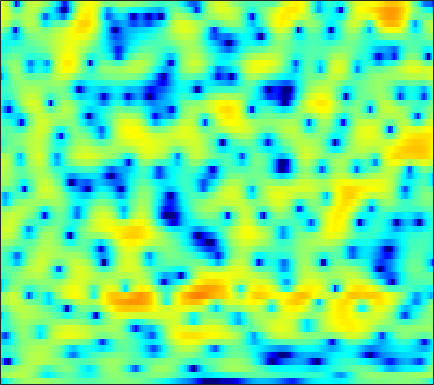

Values plotted in this chart, from the file beside it:
-8.1435, -6.7784, -5.2184, -3.9153, -3.0875, -2.1165, -1.3006, -0.76266, -0.17353, 0.3132, 0.69264, 0.92528, 1.1585, 1.3202, 1.3981, 1.4575, 1.4743, 1.4536, 1.3662, 1.2693, 1.1364, 1.0203, 0.86085, 0.68065
0.6425, 0.8894, 1.222, 1.558, 1.79, 2.07, 2.295, 2.418, 2.512, 2.513, 2.403, 2.243, 1.908, 1.428, 0.9533, 0.1649, -0.8232, -1.697, -3.026, -4.468, -5.793, -6.468, -6.603, -5.919
-0.4466, -0.5657, -0.6182, -0.5066, -0.3256, 0.0412, 0.4785, 0.8217, 1.253, 1.61, 1.856, 1.955, 1.95, 1.78, 1.535, 1.048, 0.3912, -0.2124, -1.108, -2.002, -2.721, -3.019, -3.006, -2.586
-8.473, -11.15, -17.53, -29.45, -16.73, -10.22, -6.539, -4.59, -2.598, -1.101, 0.0321, 0.6947, 1.373, 1.854, 2.098, 2.296, 2.373, 2.364, 2.284, 2.152, 1.984, 1.837, 1.629, 1.405
-4.351, -4.523, -4.603, -4.45, -4.165, -3.563, -2.794, -2.16, -1.297, -0.4871, 0.2514, 0.7382, 1.301, 1.751, 2.018, 2.279, 2.441, 2.499, 2.487, 2.387, 2.193, 1.978, 1.603, 1.111
-3.914, -3.836, -3.637, -3.32, -3.013, -2.514, -1.954, -1.512, -0.9131, -0.3315, 0.2106, 0.5715, 0.9892, 1.337, 1.554, 1.773, 1.924, 1.994, 2.032, 2.004, 1.91, 1.789, 1.548, 1.199
-7.366, -7.816, -7.829, -7.079, -6.185, -4.813, -3.478, -2.581, -1.569, -0.7623, -0.1538, 0.1777, 0.4724, 0.6159, 0.6484, 0.6219, 0.5761, 0.562, 0.6082, 0.7458, 0.9752, 1.186, 1.47, 1.728
-10.18, -12.9, -14.65, -11.29, -8.412, -5.446, -3.272, -2.039, -0.8058, 0.0116, 0.4598, 0.545, 0.3607, -0.2164, -0.9313, -2.291, -4.15, -5.726, -7.171, -6.348, -4.045, -2.288, -0.3184, 1.212
-4.087, -4.086, -3.822, -3.271, -2.725, -1.871, -1.021, -0.4596, 0.161, 0.5722, 0.7447, 0.702, 0.399, -0.2409, -0.9455, -2.22, -3.806, -5.028, -6.046, -5.566, -3.936, -2.554, -0.8809, 0.4945
-5.509, -4.749, -3.698, -2.685, -1.979, -1.114, -0.3612, 0.1136, 0.625, 0.9877, 1.192, 1.239, 1.176, 0.9882, 0.7885, 0.4616, 0.1264, -0.09553, -0.2788, -0.3271, -0.2309, -0.09051, 0.1348, 0.3505
-8.674, -6.396, -4.109, -2.392, -1.371, -0.2567, 0.5834, 1.086, 1.582, 1.923, 2.117, 2.182, 2.169, 2.058, 1.933, 1.71, 1.457, 1.254, 0.9692, 0.6891, 0.4096, 0.1852, -0.131, -0.4999
-3.319, -2.304, -1.028, 0.06493, 0.7608, 1.495, 2.027, 2.303, 2.522, 2.587, 2.524, 2.412, 2.19, 1.925, 1.682, 1.34, 0.9544, 0.6128, 0.1197, -0.4052, -0.9495, -1.33, -1.798, -2.252
0.8901, 1.378, 2.006, 2.551, 2.874, 3.163, 3.239, 3.149, 2.814, 2.251, 1.489, 0.8736, 0.1063, -0.4675, -0.7308, -0.9607, -1.221, -1.532, -2.303, -3.544, -5.254, -6.622, -7.683, -6.957
0.2742, 0.9398, 1.808, 2.574, 2.993, 3.277, 3.225, 2.899, 2.044, 0.544, -1.81, -4.421, -9.886, -14.67, -10.37, -5.886, -3.65, -2.864, -2.712, -3.493, -5.151, -6.808, -8.163, -6.488
-8.104, -5.585, -3.08, -1.29, -0.3494, 0.4839, 0.8711, 0.8805, 0.5422, -0.1775, -1.255, -2.197, -3.322, -3.774, -3.578, -2.772, -1.899, -1.368, -0.9112, -0.6922, -0.6139, -0.5735, -0.3862, 0.0129
-7.954, -6.369, -4.461, -2.925, -2.01, -1.061, -0.4174, -0.08308, 0.1748, 0.2741, 0.2675, 0.2299, 0.189, 0.2015, 0.266, 0.3771, 0.523, 0.6119, 0.6785, 0.6721, 0.5933, 0.5168, 0.3797, 0.267
-3.965, -3.394, -2.637, -1.942, -1.458, -0.8976, -0.3974, -0.06363, 0.3376, 0.7003, 1.044, 1.287, 1.578, 1.828, 1.994, 2.149, 2.209, 2.18, 2.027, 1.719, 1.233, 0.7306, -0.1354, -1.242
-2.412, -2.136, -1.909, -1.799, -1.761, -1.738, -1.659, -1.506, -1.126, -0.525, 0.2012, 0.7776, 1.526, 2.182, 2.586, 2.995, 3.23, 3.283, 3.165, 2.813, 2.188, 1.499, 0.2184, -1.613
-2.619, -2.64, -2.976, -3.707, -4.554, -6.099, -7.96, -9.041, -8.683, -6.497, -4.04, -2.432, -0.669, 0.7065, 1.511, 2.325, 2.882, 3.143, 3.289, 3.212, 2.919, 2.561, 1.92, 1.123
-2.504, -2.669, -3.224, -4.229, -5.352, -7.442, -10.27, -12.36, -12.19, -8.961, -5.89, -4.069, -2.148, -0.6775, 0.2026, 1.135, 1.823, 2.205, 2.553, 2.73, 2.752, 2.681, 2.487, 2.216
-0.9357, -1.037, -1.347, -1.831, -2.278, -2.911, -3.47, -3.745, -3.798, -3.499, -2.937, -2.41, -1.659, -0.9126, -0.3747, 0.3012, 0.9005, 1.286, 1.706, 2.005, 2.177, 2.225, 2.177, 2.016
1.204, 1.196, 1.074, 0.8336, 0.5875, 0.1759, -0.2937, -0.6622, -1.153, -1.606, -1.972, -2.15, -2.201, -1.977, -1.642, -1.033, -0.3234, 0.1947, 0.8181, 1.308, 1.641, 1.775, 1.8, 1.624
2.83, 2.99, 3.056, 2.942, 2.722, 2.249, 1.55, 0.865, -0.3076, -1.822, -3.701, -5.327, -7.272, -7.647, -6.582, -4.548, -2.673, -1.516, -0.3137, 0.5537, 1.132, 1.392, 1.525, 1.412
2.86, 3.3, 3.647, 3.722, 3.604, 3.209, 2.514, 1.764, 0.4168, -1.445, -4.028, -6.582, -10.75, -11.95, -9.503, -6.245, -3.995, -2.791, -1.655, -0.8608, -0.3056, 0.006364, 0.273, 0.3814
2.091, 2.667, 3.18, 3.427, 3.47, 3.32, 2.952, 2.529, 1.781, 0.8414, -0.221, -1.022, -1.962, -2.601, -2.868, -3.046, -3.214, -3.397, -3.719, -3.985, -3.943, -3.628, -2.936, -2.184
1.735, 2.093, 2.461, 2.741, 2.882, 2.982, 2.967, 2.881, 2.653, 2.302, 1.854, 1.457, 0.856, 0.1387, -0.4862, -1.546, -2.986, -4.485, -7.379, -12.15, -17.42, -13.38, -8.046, -4.881
0.0273, -0.07642, -0.01917, 0.2913, 0.6298, 1.152, 1.627, 1.909, 2.16, 2.273, 2.24, 2.126, 1.863, 1.448, 1.015, 0.2444, -0.8024, -1.779, -3.325, -4.857, -5.553, -5.144, -3.783, -2.318
-5.619, -7.585, -8.599, -6.767, -4.889, -2.841, -1.404, -0.6643, 0.002294, 0.4194, 0.6852, 0.8404, 1.014, 1.172, 1.248, 1.299, 1.253, 1.16, 1.004, 0.8758, 0.8428, 0.8948, 1.052, 1.217
-6.354, -8.778, -10.23, -8.101, -6.174, -4.311, -3.268, -2.916, -2.871, -3.128, -3.298, -3.131, -2.433, -1.331, -0.4438, 0.6385, 1.515, 2.026, 2.538, 2.876, 3.066, 3.121, 3.084, 2.903
-0.611, -1.063, -1.489, -1.718, -1.818, -2.075, -2.659, -3.453, -5.239, -8.383, -14.65, -20.85, -11.09, -5.584, -2.984, -0.55, 1.125, 2.044, 2.92, 3.46, 3.727, 3.767, 3.612, 3.243
1.473, 1.298, 0.9735, 0.5653, 0.1877, -0.4323, -1.233, -1.982, -3.186, -4.517, -5.551, -5.689, -4.739, -3.046, -1.721, -0.1642, 1.078, 1.798, 2.483, 2.879, 3.007, 2.937, 2.631, 2.089
2, 1.862, 1.559, 1.143, 0.7654, 0.2095, -0.381, -0.8122, -1.308, -1.659, -1.769, -1.657, -1.243, -0.6365, -0.1051, 0.5937, 1.204, 1.553, 1.843, 1.921, 1.779, 1.533, 1.038, 0.3537
2.638, 2.421, 2.015, 1.459, 0.96, 0.2056, -0.5835, -1.128, -1.671, -1.865, -1.659, -1.289, -0.607, 0.1479, 0.6851, 1.298, 1.736, 1.918, 1.942, 1.705, 1.216, 0.6823, -0.2168, -1.249
3.343, 3.103, 2.618, 1.885, 1.136, -0.2194, -2.035, -3.728, -6.133, -7.109, -5.392, -3.473, -1.207, 0.5639, 1.561, 2.511, 3.047, 3.208, 3.101, 2.605, 1.688, 0.7054, -1.066, -3.416
1.676, 1.769, 1.679, 1.275, 0.7003, -0.4948, -2.372, -4.351, -7.779, -9.583, -6.449, -3.704, -0.869, 1.122, 2.201, 3.183, 3.712, 3.84, 3.664, 3.088, 2.076, 1.005, -0.9015, -3.497
-2.961, -1.947, -1.043, -0.584, -0.486, -0.6098, -0.9268, -1.201, -1.451, -1.343, -0.8049, -0.1785, 0.7575, 1.647, 2.208, 2.757, 3.057, 3.091, 2.875, 2.369, 1.586, 0.8258, -0.3783, -1.685
-4.818, -3.518, -2.263, -1.432, -1.006, -0.6429, -0.3936, -0.2403, -0.009794, 0.2823, 0.6718, 1.025, 1.542, 2.05, 2.383, 2.718, 2.887, 2.88, 2.674, 2.22, 1.524, 0.8448, -0.2519, -1.538
-2.915, -2.341, -1.713, -1.247, -1.001, -0.7818, -0.6502, -0.5606, -0.3909, -0.114, 0.3093, 0.7086, 1.328, 1.964, 2.407, 2.893, 3.194, 3.286, 3.204, 2.857, 2.216, 1.526, 0.2964, -1.377
-1.929, -1.769, -1.665, -1.699, -1.838, -2.153, -2.642, -3.072, -3.598, -3.72, -3.158, -2.306, -0.8997, 0.5229, 1.467, 2.489, 3.212, 3.551, 3.736, 3.633, 3.236, 2.747, 1.822, 0.5939
-3.112, -3.199, -3.436, -3.806, -4.211, -5.01, -6.264, -7.753, -11.13, -17.95, -15.96, -9.863, -4.952, -1.803, -0.1139, 1.513, 2.615, 3.152, 3.538, 3.621, 3.463, 3.215, 2.743, 2.169
-5.532, -6.022, -6.761, -7.341, -7.514, -7.533, -7.505, -7.638, -7.99, -8.055, -6.94, -5.331, -2.924, -0.8258, 0.4473, 1.725, 2.553, 2.914, 3.097, 2.99, 2.683, 2.387, 2.009, 1.713
-7.283, -8.985, -12.79, -18.32, -16.85, -11.13, -7.52, -5.66, -3.809, -2.318, -0.9973, -0.04113, 1.141, 2.155, 2.754, 3.292, 3.474, 3.367, 2.892, 2.02, 0.7903, -0.2666, -1.504, -1.941
-5.546, -6.484, -7.951, -8.87, -8.404, -6.457, -4.186, -2.654, -0.9366, 0.4737, 1.629, 2.338, 3.101, 3.646, 3.888, 3.961, 3.708, 3.264, 2.249, 0.6318, -1.906, -4.824, -12.02, -21.76
-3.868, -3.908, -3.857, -3.604, -3.23, -2.485, -1.582, -0.8547, 0.1024, 0.9595, 1.687, 2.132, 2.58, 2.85, 2.931, 2.856, 2.561, 2.178, 1.426, 0.3936, -0.8791, -1.898, -3.049, -3.444
-3.849, -3.609, -3.176, -2.622, -2.158, -1.503, -0.8391, -0.3636, 0.2208, 0.7212, 1.125, 1.363, 1.586, 1.699, 1.717, 1.653, 1.48, 1.289, 0.9671, 0.5811, 0.1997, -0.05375, -0.3025, -0.3943
-5.697, -5.026, -3.946, -2.847, -2.09, -1.228, -0.5228, -0.1123, 0.2766, 0.5171, 0.6295, 0.6464, 0.6194, 0.5651, 0.5165, 0.4567, 0.3966, 0.3502, 0.2907, 0.2522, 0.2451, 0.281, 0.4077, 0.6003
-11.57, -8.305, -5.141, -2.947, -1.744, -0.5873, 0.1331, 0.4333, 0.5452, 0.359, -0.06925, -0.4974, -1.089, -1.54, -1.71, -1.712, -1.549, -1.417, -1.304, -1.235, -1.134, -0.9411, -0.4429, 0.3046
-7.292, -5.42, -3.119, -1.335, -0.3335, 0.5887, 1.03, 1.06, 0.6935, -0.2039, -1.711, -3.296, -6.011, -8.576, -8.817, -7.046, -5.272, -4.491, -4.252, -4.91, -6.182, -6.898, -5.887, -3.028
-2.963, -2.286, -1.33, -0.4722, 0.04679, 0.5104, 0.6553, 0.523, -0.03381, -1.099, -2.803, -4.62, -7.948, -11.63, -11.79, -8.887, -6.579, -5.667, -5.472, -6.515, -8.965, -11.3, -9.816, -4.882
-3.979, -3.296, -2.485, -1.83, -1.451, -1.123, -0.9807, -1.014, -1.263, -1.719, -2.371, -2.924, -3.648, -4.145, -4.268, -4.091, -3.739, -3.48, -3.245, -3.103, -2.937, -2.636, -1.834, -0.6096
-5.96, -5.117, -4.28, -3.67, -3.34, -3.029, -2.829, -2.728, -2.629, -2.571, -2.535, -2.518, -2.477, -2.385, -2.279, -2.09, -1.843, -1.633, -1.33, -0.9883, -0.5852, -0.2178, 0.3649, 1.05
-6.07, -5.498, -5.059, -4.901, -4.902, -4.938, -4.916, -4.781, -4.409, -3.88, -3.269, -2.821, -2.258, -1.771, -1.449, -1.081, -0.7557, -0.53, -0.2322, 0.0683, 0.4107, 0.6974, 1.121, 1.59
-3.648, -3.77, -4.265, -5.216, -6.211, -7.798, -9.051, -9.097, -7.795, -5.866, -4.096, -2.99, -1.835, -0.997, -0.5358, -0.09487, 0.1771, 0.3073, 0.4312, 0.5506, 0.7104, 0.873, 1.165, 1.531
0.4453, -0.129, -1.283, -3.031, -4.927, -8.78, -15.64, -17.81, -10.08, -5.583, -2.828, -1.403, -0.08302, 0.7449, 1.088, 1.246, 1.109, 0.8592, 0.4064, -0.02354, -0.2888, -0.2963, -0.04756, 0.4013
3.942, 3.408, 2.472, 1.325, 0.3707, -0.8675, -1.726, -1.874, -1.409, -0.442, 0.6027, 1.288, 1.955, 2.277, 2.252, 1.805, 0.8583, -0.2313, -2.235, -4.771, -6.805, -6.822, -5.286, -3.671
4.875, 4.474, 3.766, 2.912, 2.244, 1.411, 0.8043, 0.568, 0.5873, 0.9308, 1.444, 1.834, 2.223, 2.317, 2.147, 1.501, 0.2565, -1.169, -3.961, -8.155, -13.17, -12.84, -9.32, -7.297
4.934, 4.534, 3.706, 2.531, 1.434, -0.2108, -1.798, -2.539, -2.38, -1.236, 0.171, 1.088, 2.006, 2.519, 2.628, 2.432, 1.816, 1.111, -0.08395, -1.421, -2.631, -3.349, -4.163, -5.091
4.246, 3.853, 2.927, 1.434, -0.186, -3.377, -9.015, -19.16, -12.7, -5.357, -1.761, -0.0425, 1.483, 2.426, 2.831, 3.048, 2.976, 2.755, 2.288, 1.652, 0.8986, 0.2402, -0.7829, -2.062
